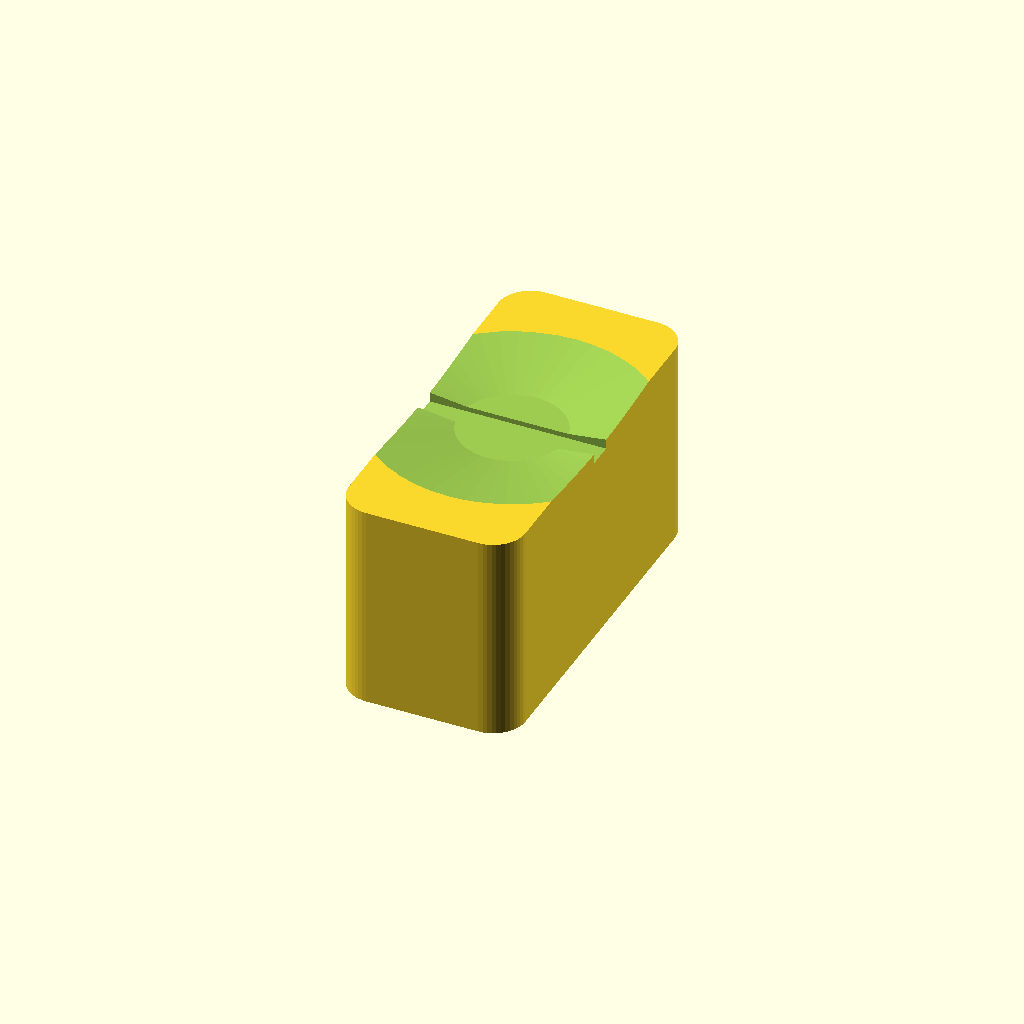
Cell 1: the model at its default parameters.
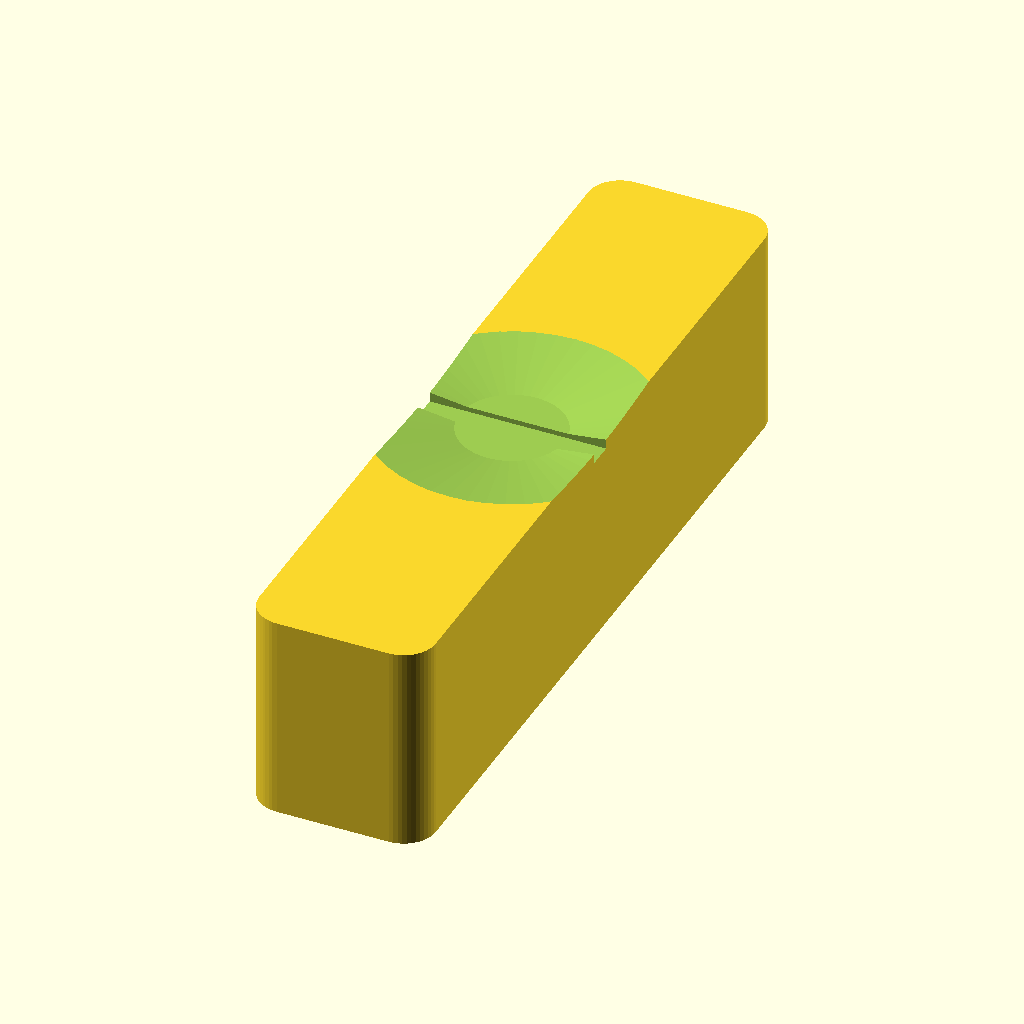
Cell 2 — cap_length set to 24, the other parameters unchanged.
One fixed orthographic camera (rotation 55°, 0°, 25°; colour scheme Cornfield) for every cell.
The OpenSCAD source (KORG SP 200/copri_fader_korg_sp200.scad):
// ============================================================
//  COPRI-FADER PARAMETRICO — KORG SP-200
//  Misure reali prese con calibro dal pezzo originale.
//  Apri con OpenSCAD → F5 anteprima → F6 render → Export STL
// ============================================================

/* ===================== MISURE DA CALIBRO ===================== */

// --- STELO DEL FADER (lamina metallica che sporge dallo slider) ---
stem_thickness    = 1.5;   // spessore della lamina metallica (mm)
stem_width        = 4.0;   // larghezza della lamina metallica (mm)
stem_insert_depth = 5.5;   // profondità di innesto nel tappo (mm)
clearance         = 0.2;   // tolleranza stampa 3D per incastro (mm)

// --- FORMA ESTERNA DEL TAPPO ---
cap_length    = 12.0;  // lunghezza (mm) — direzione di scorrimento del fader
cap_width     = 5.5;   // larghezza (mm) — trasversale allo scorrimento
cap_height    = 6.5;   // altezza totale (mm)
corner_radius = 1.0;   // raggio angoli arrotondati (mm)

// --- INTERNO A CROCE (crea le alette a molla) ---
slit_width = 1.0;      // larghezza dell'intaglio trasversale (mm)
slit_depth = 5.0;      // profondità dell'intaglio dal basso (mm) — più profondo = più elastico
wall_min   = 1.0;      // parete minima tra intaglio e bordo esterno (mm)

// --- SMUSSO ANTI-ZAMPA D'ELEFANTE ---
chamfer = 0.7;         // invito svasato all'imboccatura inferiore (mm)

// --- ERGONOMIA SUPERIORE ---
finger_concavity = 0.4;    // profondità incavo concavo per il dito (mm)
finger_radius    = 25;     // raggio sfera per l'incavo (mm) — più grande = più dolce
indicator_width  = 0.8;    // larghezza tacca indicatrice (mm)
indicator_depth  = 0.5;    // profondità tacca indicatrice (mm)

/* ================================================================
   GEOMETRIA — non serve modificare da qui in giù
   ================================================================ */

$fn = 48;

// Dimensioni calcolate della cavità
sw = stem_thickness + clearance;   // apertura cavità in X (spessore + gioco)
sl = stem_width + clearance;       // apertura cavità in Y (larghezza + gioco)
slit_len = cap_width - 2*wall_min; // lunghezza dell'intaglio trasversale

// Corpo esterno: rettangolo arrotondato centrato in XY, da z=0 a z=h
module rounded_box(w, l, h, r) {
    hull() {
        for (x = [-w/2 + r, w/2 - r])
            for (y = [-l/2 + r, l/2 - r])
                translate([x, y, 0])
                    cylinder(h = h, r = r);
    }
}

// Cavità interna a croce + smusso
module cross_cavity() {
    // ---- Fessura orizzontale (alloggiamento lamina, lungo cap_length/Y) ----
    translate([-sw/2, -sl/2, -0.1])
        cube([sw, sl, stem_insert_depth + 0.1]);

    // ---- Intaglio verticale passante (crea le due alette a molla) ----
    // Corre lungo X (trasversale alla lamina), dividendo il materiale in due dita
    // elastiche che stringono la lamina per attrito.
    translate([-slit_len/2, -slit_width/2, -0.1])
        cube([slit_len, slit_width, slit_depth + 0.1]);

    // ---- Smusso/invito svasato all'imboccatura (anti elephant's foot) ----
    // Piramide tronca: larga in basso (z=0), si restringe alla misura della cavità
    hull() {
        translate([-(sw/2 + chamfer), -(sl/2 + chamfer), -0.1])
            cube([sw + 2*chamfer, sl + 2*chamfer, 0.01]);
        translate([-sw/2, -sl/2, chamfer])
            cube([sw, sl, 0.01]);
    }
}

module fader_cap() {
    difference() {
        // Corpo esterno arrotondato
        rounded_box(cap_width, cap_length, cap_height, corner_radius);

        // Cavità interna a croce con smusso
        cross_cavity();

        // Incavo concavo per il dito (sfera tangente alla sommità)
        translate([0, 0, cap_height + finger_radius - finger_concavity])
            sphere(r = finger_radius);

        // Tacca indicatrice (fessura trasversale sulla faccia superiore)
        translate([-(cap_width/2 + 0.5), -indicator_width/2, cap_height - indicator_depth])
            cube([cap_width + 1, indicator_width, indicator_depth + 0.1]);
    }
}

fader_cap();
Customizer parameters (derived from the source; name, type, default, range or options):
stem_thickness: number, default 1.5
stem_width: number, default 4
stem_insert_depth: number, default 5.5
clearance: number, default 0.2
cap_length: number, default 12
cap_width: number, default 5.5
cap_height: number, default 6.5
corner_radius: number, default 1
slit_width: number, default 1
slit_depth: number, default 5
wall_min: number, default 1
chamfer: number, default 0.7
finger_concavity: number, default 0.4
finger_radius: number, default 25
indicator_width: number, default 0.8
indicator_depth: number, default 0.5
